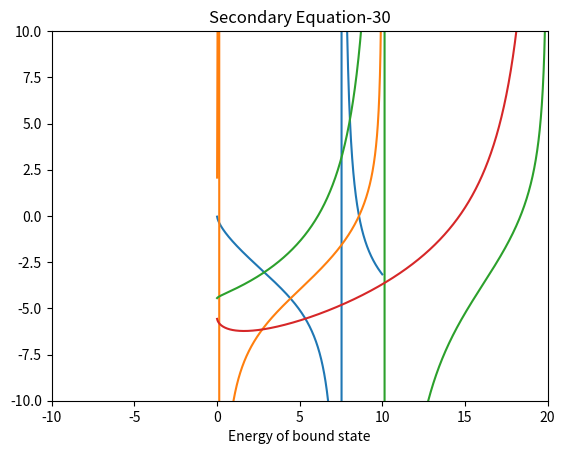

Python code for this plot:
# -*- coding: utf-8 -*-
"""
Created on Mon Oct  7 10:09:26 2019

@author: BSWOOD9321
"""

import numpy as np
import matplotlib.pyplot as plt


Eb=np.arange(-10,100,.01)

f=np.sqrt(10-Eb)*np.tan((np.sqrt(10-Eb)))-np.sqrt(Eb)

plt.plot(Eb,f)
plt.xlabel("Energy of bound state")
plt.ylim(-10,10)
plt.xlim(-2,10)
plt.grid()
plt.show()

import scipy.optimize as op
f1 = lambda Eb: np.sqrt(10-Eb)*np.tan((np.sqrt(10-Eb)))-np.sqrt(Eb)


print("The zero points, using SciPy's bisect function is: ")
print(op.bisect(f1,8,9,xtol=1e-16))
print(op.bisect(f1,0,.01,xtol=1e-16))

print("The zero points, using SciPy's Newton function is: ")
print(op.newton(f1,7.6))
print(op.newton(f1,0))

print("Energy evaluated at zero points:")
print("8.592785275229836: ",f1(8.592785275229836))
print("0.0040192624533292335: ",f1(0.0040192624533292335))
print("8.59278527522984: ",f1(8.59278527522984))
print("0.004019262453329195: ",f1(0.004019262453329195))

f2 = np.sqrt(Eb)*(1/(np.tan(np.sqrt(10-Eb))))-(np.sqrt(10-Eb))

plt.plot(Eb,f2)
plt.ylim(-10,10)
plt.xlim(-1,10)
plt.grid()
plt.title("Secondary Equation")
plt.show()

f3 = np.sqrt(Eb)*(1/(np.tan(np.sqrt(20-Eb))))-(np.sqrt(20-Eb))

plt.plot(Eb,f3)
plt.ylim(-10,10)
plt.xlim(-10,20)
plt.grid()
plt.title("Secondary Equation-20")
plt.show()

f4 = np.sqrt(Eb)*(1/(np.tan(np.sqrt(30-Eb))))-(np.sqrt(30-Eb))

plt.plot(Eb,f4)
plt.ylim(-10,10)
plt.xlim(-10,20)
plt.grid()
plt.title("Secondary Equation-30")
plt.show()